The GitHub repository JuuuuuJu/EECampEdu contains a labelled image folder "dataset" with 8 categories: down gesture, left gesture, null no gesture, palm gesture, right gesture, rock gesture, stone gesture, thumb gesture. Examples follow, each with its label.

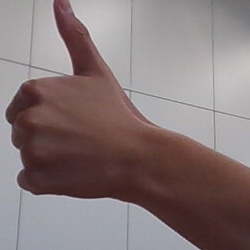
Label: thumb gesture

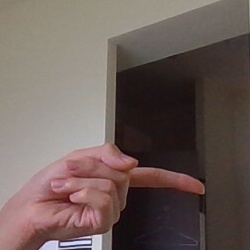
Label: right gesture

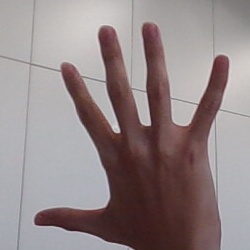
Label: palm gesture

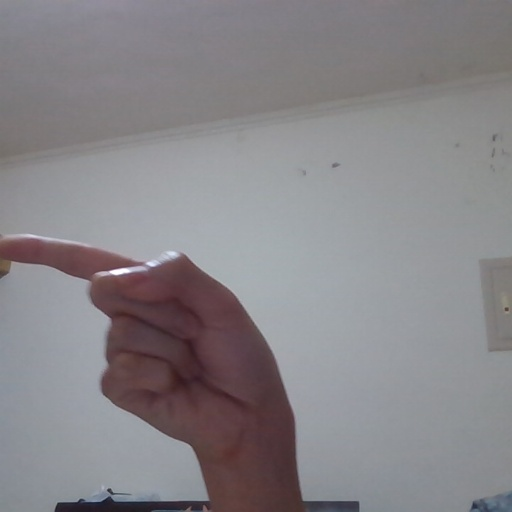
Label: left gesture

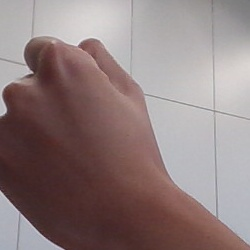
Label: stone gesture

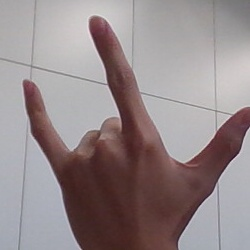
Label: rock gesture
